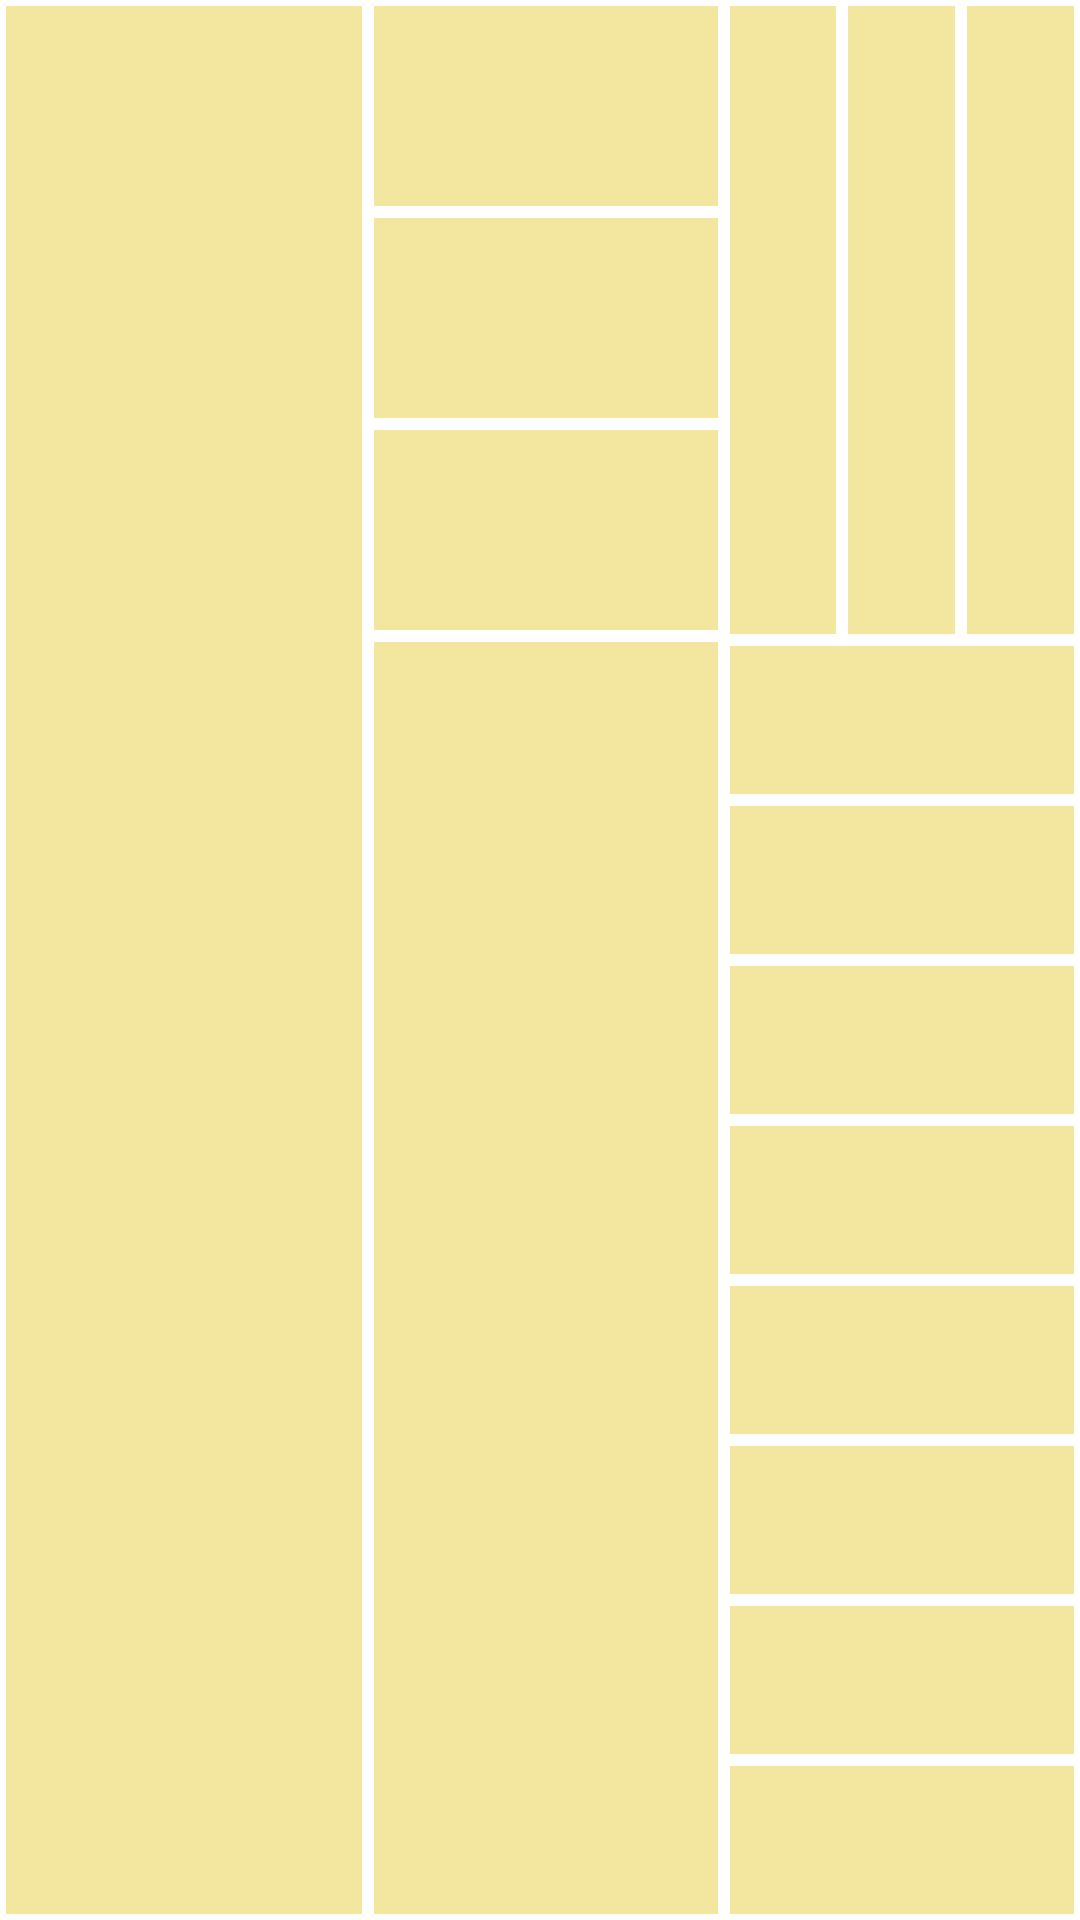

Produce the Android XML layout that renders to this screen, including the resource entries it uses.
<!-- AndroidManifest.xml: application theme Theme.CSE489LAB -->
<!-- res/layout/activity_assignment_task4.xml -->
<?xml version="1.0" encoding="utf-8"?>
<LinearLayout
    xmlns:android="http://schemas.android.com/apk/res/android"
    xmlns:app="http://schemas.android.com/apk/res-auto"
    xmlns:tools="http://schemas.android.com/tools"
    android:id="@+id/main"
    android:layout_width="match_parent"
    android:layout_height="match_parent"
    android:orientation="horizontal"
    tools:context=".Assignment_Task1">
    <LinearLayout
        android:layout_width="0dp"
        android:layout_height="match_parent"
        android:orientation="vertical"
        android:layout_weight="1"
        android:background="#F3E79F"
        android:layout_margin="2dp">
    </LinearLayout>
    <LinearLayout
        android:layout_width="0dp"
        android:layout_height="match_parent"
        android:orientation="vertical"
        android:layout_weight="1">
        <LinearLayout
            android:layout_width="match_parent"
            android:layout_height="0dp"
            android:orientation="vertical"
            android:layout_weight="1">
            <View
                android:layout_width="match_parent"
                android:layout_height="0dp"
                android:layout_weight="1"
                android:background="#F3E79F"
                android:layout_margin="2dp"/>
            <View
                android:layout_width="match_parent"
                android:layout_height="0dp"
                android:layout_weight="1"
                android:background="#F3E79F"
                android:layout_margin="2dp"/>
            <View
                android:layout_width="match_parent"
                android:layout_height="0dp"
                android:layout_weight="1"
                android:background="#F3E79F"
                android:layout_margin="2dp"/>
        </LinearLayout>
        <LinearLayout
            android:layout_width="match_parent"
            android:layout_height="0dp"
            android:orientation="vertical"
            android:layout_weight="2"
            android:background="#F3E79F"
            android:layout_margin="2dp">
        </LinearLayout>
    </LinearLayout>
    <LinearLayout
        android:layout_width="0dp"
        android:layout_height="match_parent"
        android:orientation="vertical"
        android:layout_weight="1">
        <LinearLayout
            android:layout_width="match_parent"
            android:layout_height="0dp"
            android:orientation="horizontal"
            android:layout_weight="1">
            <View
                android:layout_width="0dp"
                android:layout_height="match_parent"
                android:layout_weight="1"
                android:background="#F3E79F"
                android:layout_margin="2dp"/>
            <View
                android:layout_width="0dp"
                android:layout_height="match_parent"
                android:layout_weight="1"
                android:background="#F3E79F"
                android:layout_margin="2dp"/>
            <View
                android:layout_width="0dp"
                android:layout_height="match_parent"
                android:layout_weight="1"
                android:background="#F3E79F"
                android:layout_margin="2dp"/>
        </LinearLayout>
        <LinearLayout
            android:layout_width="match_parent"
            android:layout_height="0dp"
            android:orientation="vertical"
            android:layout_weight="2">
            <View
                android:layout_width="match_parent"
                android:layout_height="0dp"
                android:layout_weight="1"
                android:background="#F3E79F"
                android:layout_margin="2dp"/>
            <View
                android:layout_width="match_parent"
                android:layout_height="0dp"
                android:layout_weight="1"
                android:background="#F3E79F"
                android:layout_margin="2dp"/>
            <View
                android:layout_width="match_parent"
                android:layout_height="0dp"
                android:layout_weight="1"
                android:background="#F3E79F"
                android:layout_margin="2dp"/>
            <View
                android:layout_width="match_parent"
                android:layout_height="0dp"
                android:layout_weight="1"
                android:background="#F3E79F"
                android:layout_margin="2dp"/>
            <View
                android:layout_width="match_parent"
                android:layout_height="0dp"
                android:layout_weight="1"
                android:background="#F3E79F"
                android:layout_margin="2dp"/>
            <View
                android:layout_width="match_parent"
                android:layout_height="0dp"
                android:layout_weight="1"
                android:background="#F3E79F"
                android:layout_margin="2dp"/>
            <View
                android:layout_width="match_parent"
                android:layout_height="0dp"
                android:layout_weight="1"
                android:background="#F3E79F"
                android:layout_margin="2dp"/>
            <View
                android:layout_width="match_parent"
                android:layout_height="0dp"
                android:layout_weight="1"
                android:background="#F3E79F"
                android:layout_margin="2dp"/>
        </LinearLayout>
    </LinearLayout>
</LinearLayout>
<!-- resources referenced by this layout -->
<resources>
  <style name="Theme.CSE489LAB" parent="Theme.MaterialComponents.DayNight.NoActionBar">
          
          <item name="colorPrimary">@color/purple_500</item>
          <item name="colorPrimaryVariant">@color/purple_700</item>
          <item name="colorOnPrimary">@color/white</item>
          
          <item name="colorSecondary">@color/teal_200</item>
          <item name="colorSecondaryVariant">@color/teal_700</item>
          <item name="colorOnSecondary">@color/black</item>
          
          <item name="android:statusBarColor">?attr/colorPrimaryVariant</item>
          
      </style>
  <!-- not gathered from this repository: default colours our renderer supplied (Android Studio template values) -->
  <color name="purple_500">#FF6200EE</color>
  <color name="purple_700">#FF3700B3</color>
  <color name="teal_200">#FF03DAC5</color>
  <color name="teal_700">#FF018786</color>
  <color name="black">#FF000000</color>
  <color name="white">#FFFFFFFF</color>
</resources>
